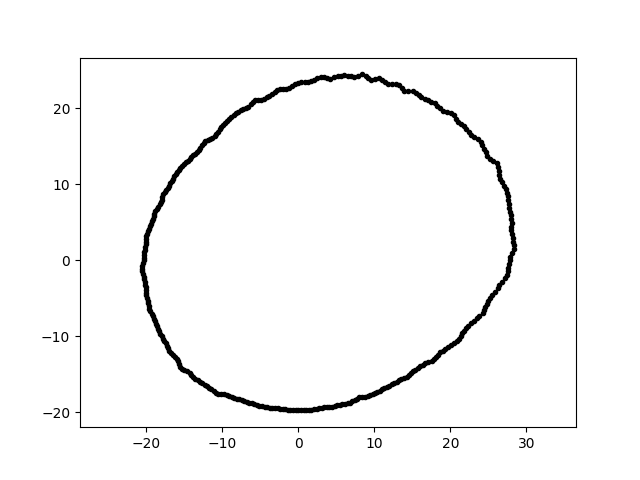

Source data for this figure (header and first rows):
1.430791514442412254e-15, 2.336659868687992514e+01, 4.000000000000000000e+00
-3.612232390191131029e-15, -1.966407725452545918e+01, 4.000000000000000000e+00
-1.534868991538115068e+01, -1.431288489854190793e+01, 4.000000000000000000e+00
1.034741776784037448e+00, -1.974404927931892928e+01, 4.000000000000000000e+00
-1.053213181167705592e+01, -1.752841087958530508e+01, 4.000000000000000000e+00
-2.031841533107780151e+01, 7.095346982141644832e-01, 4.000000000000000000e+00
1.829929222075097428e+01, 2.032342295288252743e+01, 4.000000000000000000e+00
-1.931499770183164344e+01, -7.030084238386821838e+00, 4.000000000000000000e+00
1.166257926862712146e+01, -1.665588933596173149e+01, 4.000000000000000000e+00
-1.806172665030672775e+01, 7.666748100317068548e+00, 4.000000000000000000e+00
6.942548555731177906e+00, 2.421154411032375364e+01, 4.000000000000000000e+00
-1.903770103469582153e+01, 5.820409310743793974e+00, 4.000000000000000000e+00
2.488741131616463775e+01, 1.379531735977812978e+01, 4.000000000000000000e+00
-4.114152833795331254e+00, -1.935556729686958022e+01, 4.000000000000000000e+00
1.447776012537296353e+01, 2.229379557157364999e+01, 4.000000000000000000e+00
2.753941262387903066e+01, 8.419643388469770784e+00, 4.000000000000000000e+00
-1.625476080873602314e+01, -1.269961098217015660e+01, 4.000000000000000000e+00
-2.031860975860756469e+01, 1.064853215567351796e+00, 4.000000000000000000e+00
-3.477526876067273953e+00, 2.195624058109293131e+01, 4.000000000000000000e+00
-1.700137199366740504e+01, -1.190448882987335999e+01, 4.000000000000000000e+00
-1.742209005582464698e+01, -1.088653012208908244e+01, 4.000000000000000000e+00
-1.959443437805639121e+01, -6.366617665973695495e+00, 4.000000000000000000e+00
2.735908019204842390e+00, -1.946699708307828658e+01, 4.000000000000000000e+00
-1.014954220953280739e+01, -1.757952278047568839e+01, 4.000000000000000000e+00
-1.508806381324816748e+01, 1.266038878087580777e+01, 4.000000000000000000e+00
8.748180668305947094e+00, -1.793642843105742202e+01, 4.000000000000000000e+00
-5.276431171002720966e+00, 2.116260953777191745e+01, 4.000000000000000000e+00
1.103102996444117778e+01, -1.698629655703181385e+01, 4.000000000000000000e+00
-1.458406636250424881e+01, 1.313155233510691744e+01, 4.000000000000000000e+00
-1.759345388242568831e+01, 8.964312497602454854e+00, 4.000000000000000000e+00
4.087937962063317165e-01, 2.341978089955311759e+01, 4.000000000000000000e+00
2.635297045465171450e+01, 1.173309838949928086e+01, 4.000000000000000000e+00
-2.004304874158299654e+01, 2.460976938890784282e+00, 4.000000000000000000e+00
-1.462252776956264100e+01, -1.462252776956263567e+01, 4.000000000000000000e+00
2.347127831885829252e+01, -7.626280621561443596e+00, 4.000000000000000000e+00
-1.058764775630010568e+01, 1.694377828573107081e+01, 4.000000000000000000e+00
-1.894077158612852685e+01, 6.154229750181746006e+00, 4.000000000000000000e+00
2.842213144799500668e+01, 1.489540791680106890e+00, 4.000000000000000000e+00
-1.789375973907405637e+01, 8.343997199515822416e+00, 4.000000000000000000e+00
-3.435517361670756276e-01, -1.968206578319256650e+01, 4.000000000000000000e+00
-7.243814142495914155e+00, 1.990221578723357254e+01, 4.000000000000000000e+00
1.571701786719427218e+01, -1.415166645192313055e+01, 4.000000000000000000e+00
2.465975835194732113e+01, 1.423731812264790442e+01, 4.000000000000000000e+00
1.133829914983379616e+01, -1.680971976886476682e+01, 4.000000000000000000e+00
-1.652857316060375581e+01, -1.245517324759330435e+01, 4.000000000000000000e+00
1.668900892074790221e+01, -1.351449295387070393e+01, 4.000000000000000000e+00
-1.814926051847027821e+01, -9.650132995351947685e+00, 4.000000000000000000e+00
-1.116244708154605014e+01, -1.718866117130711402e+01, 4.000000000000000000e+00
1.620638748070486912e+01, 2.150660258344323594e+01, 4.000000000000000000e+00
1.012018717140433210e+01, 2.384166689033209252e+01, 4.000000000000000000e+00
-4.785236185741065462e+00, -1.919253405623605246e+01, 4.000000000000000000e+00
9.231982370764967527e+00, 2.405013631952576603e+01, 4.000000000000000000e+00
2.003943709569345089e+01, 1.935185945676363772e+01, 4.000000000000000000e+00
1.795249951473741135e+01, 2.065198827240442370e+01, 4.000000000000000000e+00
7.386939185900198268e+00, 2.416158937878476465e+01, 4.000000000000000000e+00
-1.174484449005019826e+01, -1.677337624796128424e+01, 4.000000000000000000e+00
2.049295391703427782e+01, 1.910998868715835286e+01, 4.000000000000000000e+00
2.783258656961674404e+01, 4.858196056928969497e-01, 4.000000000000000000e+00
-1.102875615225522310e+01, 1.635080340257835374e+01, 4.000000000000000000e+00
-1.914505692926282876e+01, -7.349098803849579475e+00, 4.000000000000000000e+00
-6.776803480512760380e+00, -1.861911453879031342e+01, 4.000000000000000000e+00
... 299 more rows
